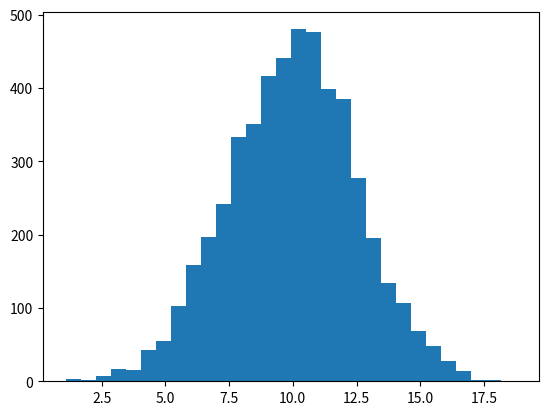

This figure's Python source:
import matplotlib.pyplot as plt
import numpy as np

data = np.random.normal(10,2.5,5000)

plt.hist(data,bins=30)

plt.show()